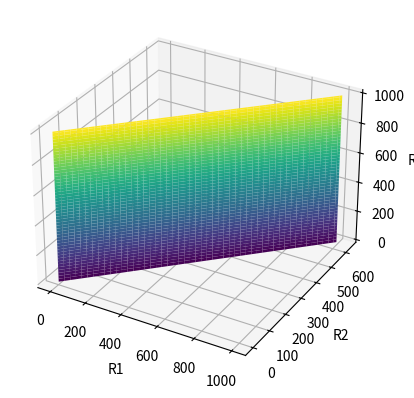

Write Python code to recreate this figure.
import numpy as np
import sympy as sp

# Define the symbols
Rx, R1, R2, R3 = sp.symbols('Rx R1 R2 R3')

# Given ratio R2/R1
ratio = 0.625

# Balance equation for the Wheatstone bridge
balance_equation = sp.Eq(R2 / R1, (R3 / Rx))

# Solve for Rx
solution = sp.solve(balance_equation.subs(R2 / R1, ratio), Rx)

# Print the solution
print("Rx =", solution[0])

import matplotlib.pyplot as plt
from mpl_toolkits.mplot3d import Axes3D

# Create a figure
fig = plt.figure()
ax = fig.add_subplot(111, projection='3d')

# Create a meshgrid of values for R1, R2, and Rx
R1_values = np.linspace(1, 1000, 100)
R2_values = R1_values * ratio
Rx_values = np.linspace(1, 1000, 100)

# Calculate R3 values based on the balance equation
R3_values = (R2_values / ratio) * Rx_values

# Plot the 3D surface
ax.plot_surface(R1_values, R2_values, Rx_values.reshape(-1, 1), cmap='viridis')

# Set axis labels
ax.set_xlabel('R1')
ax.set_ylabel('R2')
ax.set_zlabel('Rx')

# Show the plot
plt.show()
